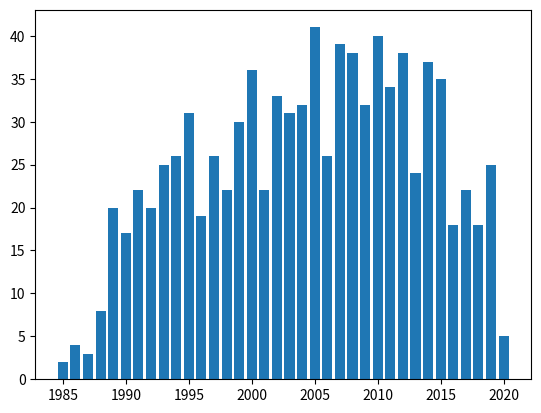

Source code (Python):
import matplotlib.pyplot as plt
year_set = {'2012': 38, '2014': 37, '2011': 34, '2016': 18, '2013': 24, '2000': 36, '1993': 25, '1999': 30, '2003': 31, '2009': 32, '2002': 33, '2010': 40, '1990': 17, '1989': 20, '1986': 4, '1991': 22, '1992': 20, '2007': 39, '1995': 31, '2004': 32, '2020': 5, '2015': 35, '2001': 22, '2017': 22, '1994': 26, '2006': 26, '1997': 26, '1988': 8, '2005': 41, '1998': 22, '2008': 38, '2019': 25, '2018': 18, '1996': 19, '1985': 2, '1987': 3}
count = 0

for key,value in year_set.items():
    count = count + value
#print('total:',count)

keys = year_set.keys()
x = []
for i in keys:
    num = int(i)
    x.append(num)
    x.sort()
#print(x)

y = []
for i in x:
    st = str(i)
    y.append(year_set[st])
#print(y)

plt.bar(x,y)
plt.show()
